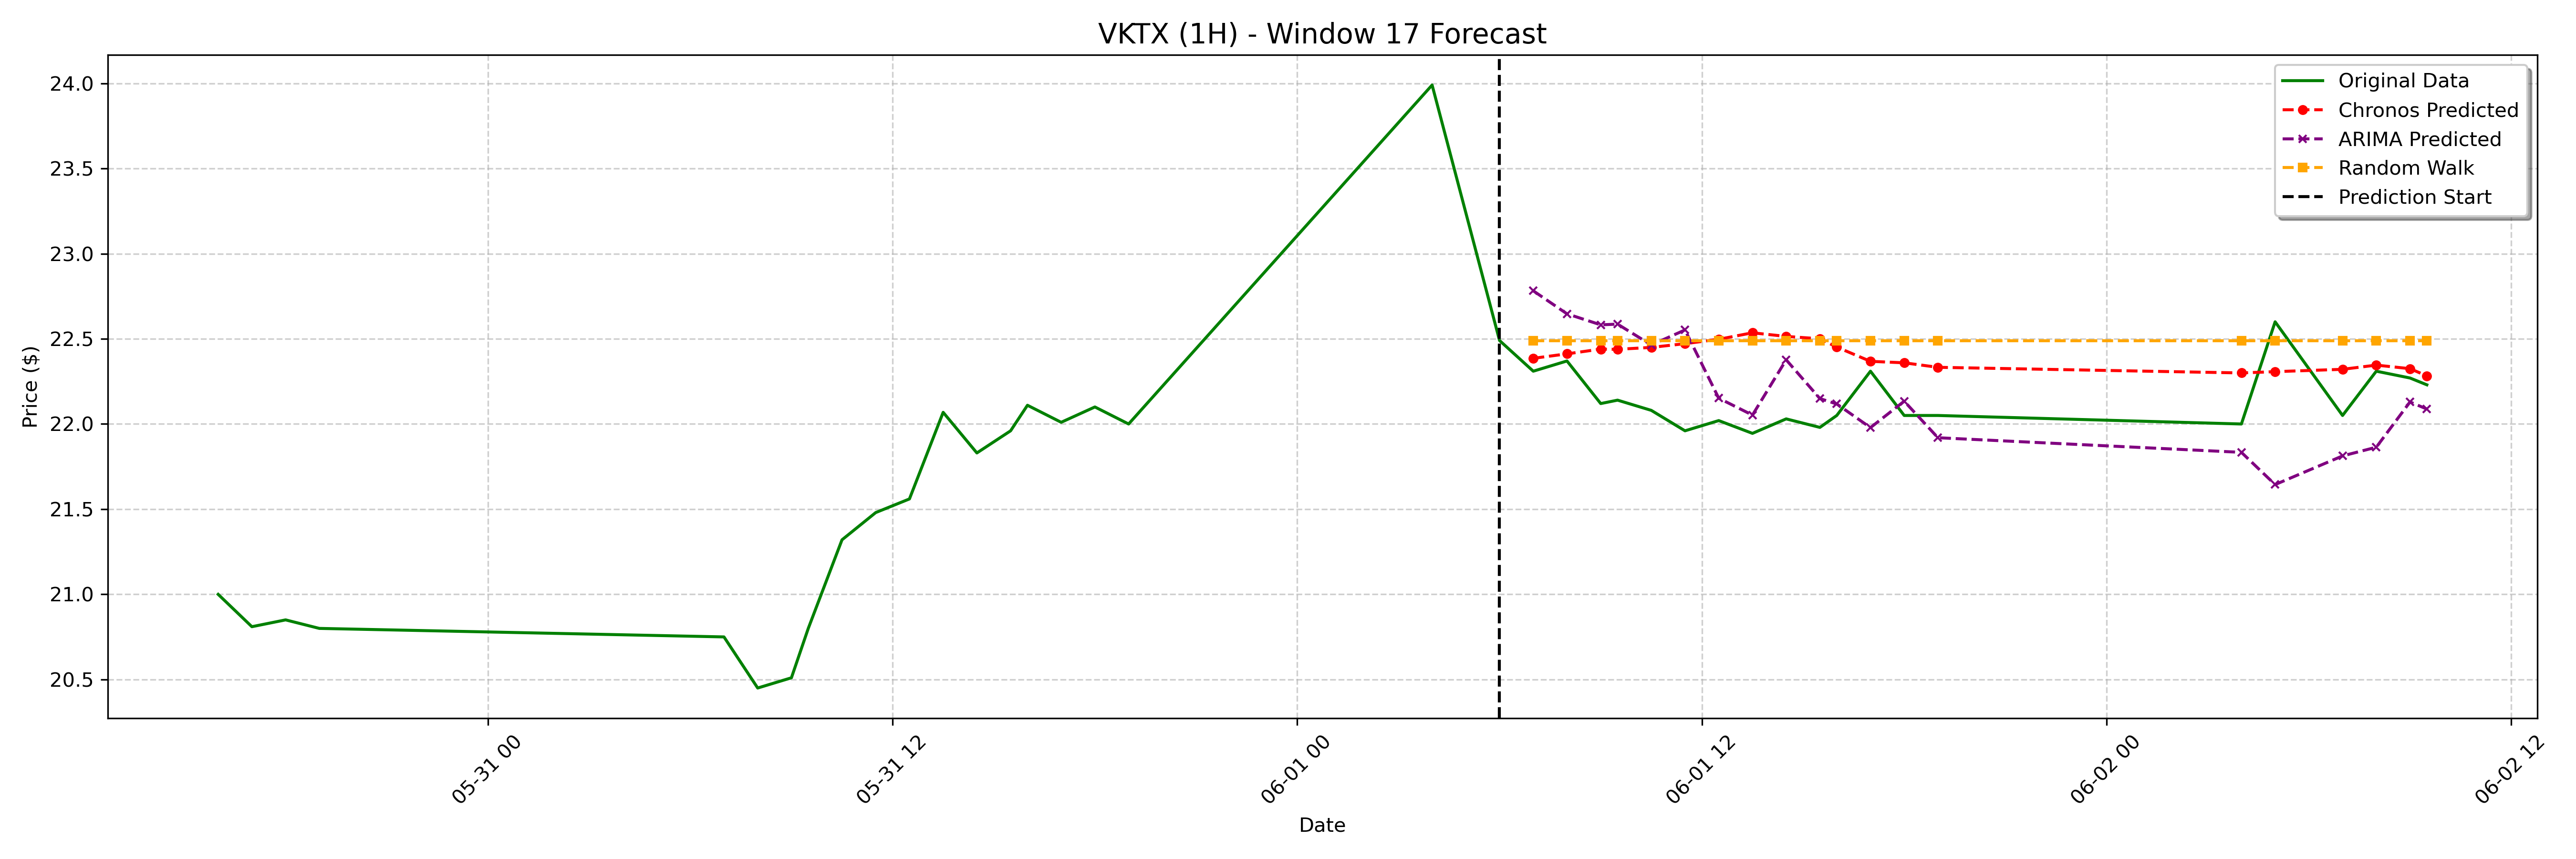

Source data for this figure (header and first rows):
date, actual, chronos_forecast, arima_forecast, random_walk_forecast
2023-06-01 07:00:00-04:00, 22.31, 22.39, 22.78, 22.49
2023-06-01 08:00:00-04:00, 22.37, 22.41, 22.65, 22.49
2023-06-01 09:00:00-04:00, 22.12, 22.44, 22.58, 22.49
2023-06-01 09:30:00-04:00, 22.14, 22.44, 22.59, 22.49
2023-06-01 10:30:00-04:00, 22.08, 22.45, 22.46, 22.49
2023-06-01 11:30:00-04:00, 21.96, 22.47, 22.55, 22.49
2023-06-01 12:30:00-04:00, 22.02, 22.5, 22.15, 22.49
2023-06-01 13:30:00-04:00, 21.95, 22.54, 22.05, 22.49
2023-06-01 14:30:00-04:00, 22.03, 22.51, 22.38, 22.49
2023-06-01 15:30:00-04:00, 21.98, 22.5, 22.15, 22.49
2023-06-01 16:00:00-04:00, 22.05, 22.45, 22.12, 22.49
2023-06-01 17:00:00-04:00, 22.31, 22.37, 21.98, 22.49
2023-06-01 18:00:00-04:00, 22.05, 22.36, 22.13, 22.49
2023-06-01 19:00:00-04:00, 22.05, 22.33, 21.92, 22.49
2023-06-02 04:00:00-04:00, 22.0, 22.3, 21.83, 22.49
2023-06-02 05:00:00-04:00, 22.6, 22.31, 21.64, 22.49
2023-06-02 07:00:00-04:00, 22.05, 22.32, 21.81, 22.49
2023-06-02 08:00:00-04:00, 22.31, 22.35, 21.86, 22.49
2023-06-02 09:00:00-04:00, 22.27, 22.32, 22.13, 22.49
2023-06-02 09:30:00-04:00, 22.23, 22.28, 22.09, 22.49
